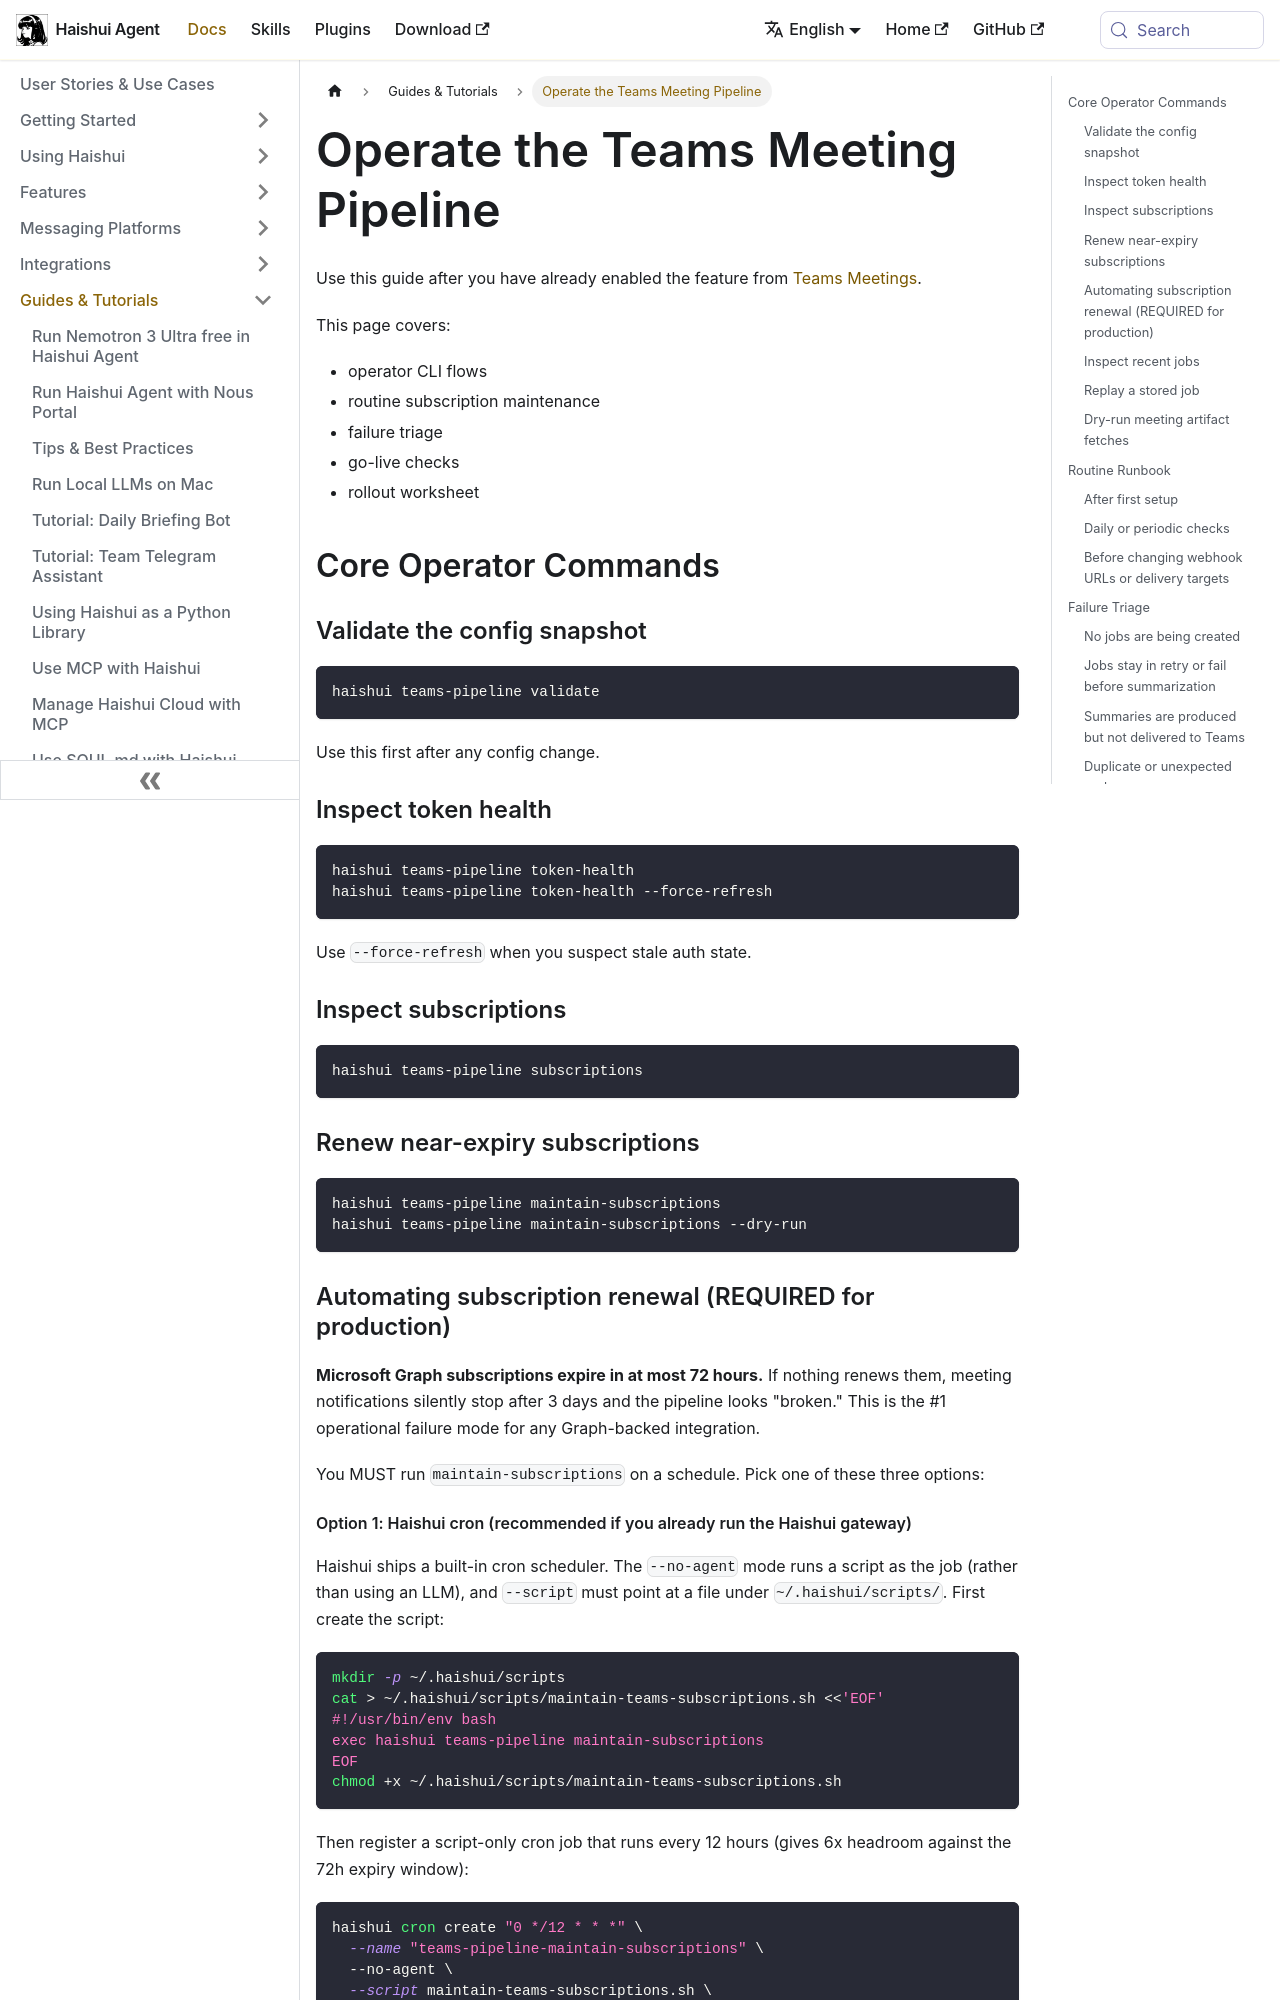

repository: aiqinghaiwork163/haishui-agent · page: docs/guides/operate-teams-meeting-pipeline/index.html · generator: docusaurus

---
title: "Operate the Teams Meeting Pipeline"
description: "Runbook, go-live checklist, and operator worksheet for the Microsoft Teams meeting pipeline"
---

# Operate the Teams Meeting Pipeline

Use this guide after you have already enabled the feature from [Teams Meetings](../user-guide/messaging/teams-meetings.md).

This page covers:
- operator CLI flows
- routine subscription maintenance
- failure triage
- go-live checks
- rollout worksheet

## Core Operator Commands

### Validate the config snapshot

```bash
haishui teams-pipeline validate
```

Use this first after any config change.

### Inspect token health

```bash
haishui teams-pipeline token-health
haishui teams-pipeline token-health --force-refresh
```

Use `--force-refresh` when you suspect stale auth state.

### Inspect subscriptions

```bash
haishui teams-pipeline subscriptions
```

### Renew near-expiry subscriptions

```bash
haishui teams-pipeline maintain-subscriptions
haishui teams-pipeline maintain-subscriptions --dry-run
```

### Automating subscription renewal (REQUIRED for production)

**Microsoft Graph subscriptions expire in at most 72 hours.** If nothing renews them, meeting notifications silently stop after 3 days and the pipeline looks "broken." This is the #1 operational failure mode for any Graph-backed integration.

You MUST run `maintain-subscriptions` on a schedule. Pick one of these three options:
